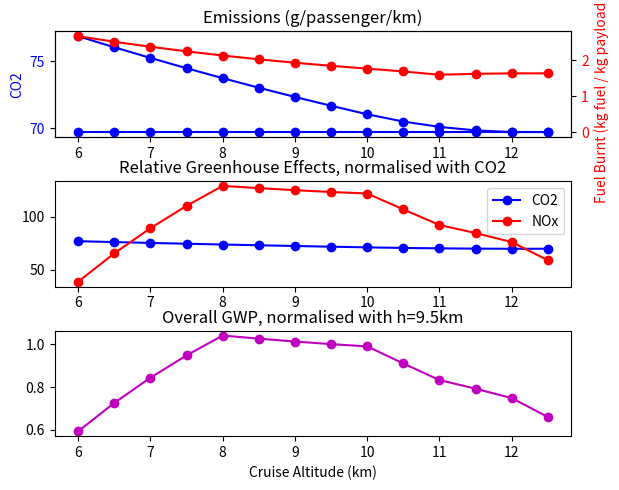

Reproduce this figure in Python.
import numpy as np 
import math
import matplotlib.pyplot  as plt

# Aircraft parameters
Np = 240                # max number of passengers
range_max = 12000   # range at max payload (km)
wp = 40*1000            # max payload weight (kg)
we = 106*1000           # empty weight
wf = 74*1000    # fuel capacity at max payload
wto = 220*1000         # max take off weight
V = 256                 # cruise TAS
M = 0.85                # cruise mach number
h_initial = 9.5         # initial cruise altitude (km)
LD_optimum = 21          # cruise L/D
betastar = 1/LD_optimum   # 1/(L/D)
S = 315                 # wing area (m^2)
v = 1.0                 # speed ratio = Ve/Ve*

# Engine parameters
OPR_initial = 45        # overall pressure ratio = p03/p02
theta = 6       # turbine entry temp. ratio = T04/T02
nc = nt = 0.9   # turbine and compressor efficiencies
FPR = 1.45      # fan pressure ratio
nf = 0.92       # fan efficiency
ntr = 0.9       # transfer efficiency
cp = 1005
gamma = 1.4
fga = (gamma-1)/gamma
LCV = 42.7*10**6    # keroscene

# Modelling constants
k = 0.015               # Breguet range equation fuel burn offset
c1,c2 = 0.3, 1.0        # aircraft weight correlation
K1,K2 = 0.0125,0.0446   # parabolic drag low constants

#*******************************************************
#  ISA conditions
Tsl = 288.15
psl = 101325
rhosl = 1.225
asl = 340.3
dh = 0.1   # step size in height

hlow = np.arange(0,11+dh,dh)
Tlow = Tsl - 6.5*hlow
plow = psl * (Tlow/Tsl)**5.256
rholow = rhosl * (Tlow/Tsl)**4.256
alow = asl * (Tlow/Tsl)**0.5
hhigh = np.arange(11+dh, 20+dh, dh) 
Thigh = np.array([216.65]*(len(hhigh)))
phigh = plow[-1]*np.exp(-0.1577*(hhigh-11))
rhohigh = rholow[-1]*np.exp(-0.1577*(hhigh-11))
ahigh = asl * (Thigh/Tsl)**0.5

hlist = np.concatenate((hlow,hhigh))
Tlist = np.concatenate((Tlow,Thigh))
plist = np.concatenate((plow,phigh))
rholist = np.concatenate((rholow,rhohigh))
alist = np.concatenate((alow,ahigh))

# print(T[np.where(h==11)])

def find_nearest(array, value):
    idx = (np.abs(array - value)).argmin()
    if idx==0 or idx==len(hlist)-1:
        print("Value lookup out of range!")
    return idx

# plt.plot(hlist,Tlist/Tsl)
# plt.plot(hlist,plist/psl)
# plt.plot(hlist,rholist/rhosl)
# plt.legend(["Temperature","Pressure","Density"])
# plt.xlabel("Altitude (km)")
# plt.ylabel("Ratio to Sea Level")
# plt.grid()
# plt.show()
#******************************************************************

Nstage = 5
h = [9.5]
h = np.arange(6,13,0.5)
OPR = [45]
# OPR = np.arange(20,60,5)
s = range_max*1000/Nstage   # distance of 1 stage, m
CO2_ovr = np.zeros((len(h),len(OPR)))
NOx_ovr = np.zeros((len(h),len(OPR)))
fuel_ppkm = np.zeros((len(h),len(OPR))) # fuel burnt per kg payload per km
M_max = np.zeros(len(h))

for i in range(len(h)): # CHANGE ALTITUDES
    index = find_nearest(hlist, h[i])  # altitude
    Ta = Tlist[index]
    pa = plist[index]
    rhoa = rholist[index]
    aa = alist[index]

    for j in range(len(OPR)):   # CHANGE OVERALL PRESSURE RATIO
        ncycle = (theta*(1-1/OPR[j]**fga)*nt-(OPR[j]**fga-1)/nc)/(theta-1-(OPR[j]**fga-1)/nc)
        w = we + wp + wf    # total mass
        Eppkm_CO2, Eppkm_NOx, M = [],[],[]
        for stage in range(Nstage):
            print("****************************************************")
            print("h = ", h[i], "km", "OPR = ", OPR[j], "Stage ",stage+1, " out of ", Nstage)
            Ve_star = (w*9.81/(0.5*rhosl*S))**0.5 * (K2/K1)**0.25 # optimum EAS
            Ve = Ve_star * v
            V = Ve * (rhosl/rhoa)**0.5  # TAS
            print("TAS = ", "%.2f" % V, " m/s")
            rho = rhosl * (Ve/V)**2

            M.append(V/aa)   # Mach number
            if M[-1]>0.85:
                print("Mach number exceed transonic drag rise, M = ", M[-1])  
                M[-1] = 0.85

            if M[-1]>M_max[i]:
                M_max[i]=M[-1]
            print("M = ", "%.2f" % M[-1])
            
            
            p02 = pa * (1+(gamma-1)/2*M[-1]**2)**(1/fga)
            Mj = ((2/(gamma-1))*((FPR*p02/pa)**fga-1))**0.5
            print("Mj = ", Mj)
            Tj = Ta * (1+0.5*(gamma-1)*M[-1]**2)/(1+0.5*(gamma-1)*Mj**2)*FPR**(fga/nf)
            nprop = 2*(1+Mj/M[-1]*(Tj/Ta)**0.5)**-1
            beta = 0.5*betastar*(v**2+1/v**2)
            H = nprop*ncycle*ntr * 1/beta * LCV / 9.81
            print("H = ", "%.2f" % (H/1000), " km")
            wnew = w / math.exp(s/H)
            wf_burnt = w - wnew     # this stage, in kg
            print("mf = ", "%.2f" % wf_burnt, " kg")
            w = wnew
            # T02 = Ta + V**2/(2*cp)
            T02 = Ta * (1+(gamma-1)/2*M[-1]**2)
            T03 = T02 * (1+(OPR[j]**fga-1)/nc)
            EI_NOx = 0.011445*math.exp(0.00676593*T03)  # gNOx / kg air
            EI_CO2 = 3088   # gCO2/kg fuel, depends only on fuel

            Eppkm_CO2.append(wf_burnt / (s/1000*Np) * EI_CO2)  # gCO2 per passenger km
            Eppkm_NOx.append(EI_NOx * wf_burnt / (s/1000*Np) * 15.1 * 2)   # 15.1 is Stoichiometric, assume 2x stoichiometric
            print("CO2 Emissions = ", "%.2f" % Eppkm_CO2[-1], " gCO2/pas/km")
            print("NOx Emissions = ", "%.2f" % Eppkm_NOx[-1], " gNO2/pas/km")    

        CO2_ovr[i][j] = sum(Eppkm_CO2)/len(Eppkm_CO2)
        NOx_ovr[i][j] = sum(Eppkm_NOx)/len(Eppkm_NOx)
        fuel_ppkm[i][j] = (wto-w)/range_max/wp + 0.015*wto/range_max/wp    # fuel burnt per payload per km (kg/kgkm)


for i in range(len(h)):
    for j in range(len(OPR)):
        print("*********************************************************")
        print("h = ", h[i], "km", "OPR = ", OPR[j])
        print("Overall CO2 Emissions = ", "%.2f" % CO2_ovr[i][j], " gCO2/pas/km")
        print("Overall NOx Emissions = ", "%.2f" % NOx_ovr[i][j], " gNOx/pas/km")
        print("Total fuel burnt = ", fuel_ppkm[i][j]*range_max*wp, " kg")
        print("Fuel per payload km = ", "%.2e" % fuel_ppkm[i][j], " kg fuel/kg payload/km")
        print("*********************************************************")

# SET UP GWP FOR GREEN AND SVENSSON
hlist_s = np.arange(0,15.5,0.5)
GWP_NOx_old = [-7.1,-7.1,-7.1,-4.3,-1.5,6.5,14.5,37.5,60.5,64.7,68.9,57.7,46.5,25.6,4.6,0.6]    # Svensson
GWP_NOx_s = np.zeros(len(hlist_s))
for i in range(len(GWP_NOx_old)):
    if i==0:
        GWP_NOx_s[0] = GWP_NOx_old[0]
    else:
        GWP_NOx_s[i*2-1] = (GWP_NOx_old[i]+GWP_NOx_old[i-1])/2
        GWP_NOx_s[i*2] = GWP_NOx_old[i]

hlist_g = np.arange(5,12.5,0.5)
GWP_NOx_old = np.concatenate((np.linspace(10, 47,5),np.array([63,105,126])))    # Green 
GWP_CO2_old = np.concatenate((np.linspace(147, 126,5),np.array([110,100,100])))
GWP_NOx_g = np.zeros(len(hlist_g))
GWP_CO2_g = np.zeros(len(hlist_g))
for i in range(len(GWP_NOx_old)):
    if i==0:
        GWP_CO2_g[0] = GWP_CO2_old[0]
        GWP_NOx_g[0] = GWP_NOx_old[0]
    else:
        GWP_CO2_g[i*2-1] = (GWP_CO2_old[i]+GWP_CO2_old[i-1])/2
        GWP_CO2_g[i*2] = GWP_CO2_old[i]
        GWP_NOx_g[i*2-1] = (GWP_NOx_old[i]+GWP_NOx_old[i-1])/2
        GWP_NOx_g[i*2] = GWP_NOx_old[i]
for i in range(len(hlist_g)):
    GWP_NOx_g[i] = GWP_NOx_g[i]/GWP_CO2_g[i]
# plt.plot(hlist_s,GWP_NOx_s)
# plt.xlabel('Altitude (km)')
# plt.ylabel('GWP for NOx')
# # plt.plot(hlist_g,GWP_NOx_g/10*147)
# plt.show()



# PLOT OVERALL EMISSIONS FOR EACH h
CO2_ovr = np.transpose(CO2_ovr)
NOx_ovr = np.transpose(NOx_ovr)
fuel_ppkm = np.transpose(fuel_ppkm)
fig, ax1 = plt.subplots(3)
ax1[0].set_ylabel('CO2',color='b')
ax1[0].set_title('Emissions (g/passenger/km)')
# ax1[0].set_xlabel('Cruise Altitude (km)')
ax1[0].plot(h, CO2_ovr[0], '-ob')
ax1[0].tick_params(axis='y',labelcolor='b')
ax2 = ax1[0].twinx()  # instantiate a second axes that shares the same x-axis
ax2.set_ylabel('NOx',color='r')  # we already handled the x-label with ax1
ax2.plot(h, NOx_ovr[0], '-or')
ax2.tick_params(axis='y',labelcolor='r')
fig.tight_layout()  # otherwise the right y-label is slightly clipped
# plt.show()

# # plt.plot(h,M_max,'-ob')
# # plt.xlabel('Cruise Altitude (km)')
# # plt.ylabel('Maximum Mach Number')
# # plt.plot([10.18]*2,[0.7,1.0],'-r')
# # plt.legend(['Max M','Transonic Drag Onset'])
# # plt.show()




# PLOT OVERALL GWP
ovr_s = np.zeros(len(h))
ovr_g = np.zeros(len(h))
NOx_ovr_new = np.zeros(len(h))
for i in range(len(CO2_ovr[0])):
    si = find_nearest(hlist_s, h[i])
    NOx_ovr_new[i] = NOx_ovr[0][i]*GWP_NOx_s[si]
    ovr_s[i] = CO2_ovr[0][i]+NOx_ovr_new[i]

    # gi = find_nearest(hlist_g, h[i])
    # NOx_ovr_new = NOx_ovr[0][i]*GWP_NOx_g[gi]
    # ovr_g[i] = CO2_ovr[0][i]+NOx_ovr_new

# ax1[1].set_xlabel('Cruise Altitude (km)')
# ax1[1].set_ylabel('CO2 Emissions (gCO2/passenger/km)', color='b')
ax1[1].set_title('Relative Greenhouse Effects, normalised with CO2')
ax1[1].plot(h, CO2_ovr[0], '-ob')
ax1[1].plot(h, NOx_ovr_new, '-or')
ax1[1].legend(['CO2','NOx'])

ax1[2].set_xlabel('Cruise Altitude (km)')
# ax1[2].ylabel('Overall GWP, normalised with h=9.5km')
ax1[2].set_title('Overall GWP, normalised with h=9.5km')
ax1[2].plot(h, ovr_s/ovr_s[find_nearest(h, 9.5)], '-om')
# plt.plot(h, ovr_g/ovr_g[find_nearest(h, 9.5)], '-or')
plt.show()

# PLOT FUEL BURNT
plt.plot(h, fuel_ppkm[0],'-ob')
plt.xlabel('Cruise Altitude (km)')
plt.ylabel('Fuel Burnt (kg fuel / kg payload / km)')
plt.ticklabel_format(style='sci', axis='y', scilimits=(0,0))
plt.show()





# # PLOT OVERALL EMISSIONS FOR EACH OPR
# fig, ax1 = plt.subplots(3)
# # ax1[0].set_xlabel('Overall Pressure Ratio')
# # ax1[0].set_ylabel('CO2 Emissions (gCO2/passenger/km)', color='b')
# ax1[0].set_ylabel('CO2',color='b')
# ax1[0].set_title('Emissions (g/passenger/km)')
# ax1[0].plot(OPR, CO2_ovr[0], '-ob')
# ax1[0].tick_params(axis='y',labelcolor='b')
# # ax1[0].legend(['CO2','NOx'])
# ax2 = ax1[0].twinx()  # instantiate a second axes that shares the same x-axis
# # ax2.set_ylabel('NOx Emissions (gNOx/passenger/km)',color='r')  # we already handled the x-label with ax1
# ax2.set_ylabel('NOx',color='r')
# ax2.plot(OPR, NOx_ovr[0], '-or')
# # ax2.legend(['NOx'])
# ax2.tick_params(axis='y',labelcolor='r')
# fig.tight_layout()  # otherwise the right y-label is slightly clipped
# # plt.show()

# ax1[1].plot(OPR, CO2_ovr[0], '-ob')
# ax1[1].plot(OPR, NOx_ovr[0]*66.8, '-or')
# ax1[1].legend(['CO2','NOx'])
# ax1[1].set_title('Relative Greenhouse Effects, normalised with CO2')
# # plt.show()

# # PLOT OVERALL GWP
# # plt.xlabel('Overall Pressure Ratio')
# ax1[2].set_title('Overall GWP, normalised with OPR=45')
# ovr = CO2_ovr[0]+NOx_ovr[0]*66.8
# ax1[2].plot(OPR, ovr/ovr[5], '-om')
# ax1[2].set_xlabel('Overall Pressure Ratio')
# plt.show()

# plt.plot(OPR, fuel_ppkm[0],'-ob')
# plt.xlabel('Overall Pressure Ratio')
# plt.ylabel('Fuel Burnt (kg fuel / kg payload / km)')
# plt.ticklabel_format(style='sci', axis='y', scilimits=(0,0))
# plt.show()



















s_total = [s/1000]
for i in range(Nstage-1):
    s_total.append(s_total[-1]+s/1000)

## PLOT VARIATION OF MACH AND X-T DIAGRAM
# plt.plot(s_total,M)
# plt.xlabel('Distance Travelled (km)')
# plt.ylabel('Mach Number')
# plt.show()
# speed=[]
# time=[]
# time2 = 12000000/M[0]/aa/3600
# for i in range(Nstage):
#     speed.append(M[i]*aa)
#     time.append(s/speed[i]/3600) 
# for i in range(Nstage-1):
#     time[i+1]=time[i]+time[i+1]
# plt.plot([0]+time,[0]+s_total)
# plt.plot([0,time2],[0,12000])
# plt.xlabel('Time (hours)')
# plt.ylabel('Distance Travelled (km)')
# plt.xlim([0, time[-1]])
# plt.ylim([0, s_total[-1]])
# plt.legend(['Optimum Mach across 10 stages','Constant M = $M_{initial}$'])
# plt.show()

## PLOT VARIATION OF EMISSIONS ACROSS STAGES
# plt.plot(s_total,Eppkm_CO2)
# plt.plot([s_total[0],s_total[-1]],[CO2_ovr[0]]*2)
# plt.xlabel('Distance Travelled (km)')
# plt.ylabel('CO2 Emissions (gCO2/passenger/km)')
# plt.legend(['Emissions each stage','Overall Emissions'])
# plt.show()
# plt.plot(s_total,Eppkm_NOx)
# plt.plot([s_total[0],s_total[-1]],[NOx_ovr[0]]*2)
# plt.xlabel('Distance Travelled (km)')
# plt.ylabel('NOx Emissions (gNOx/passenger/km)')
# plt.legend(['Emissions each stage','Overall Emissions'])
# plt.show()